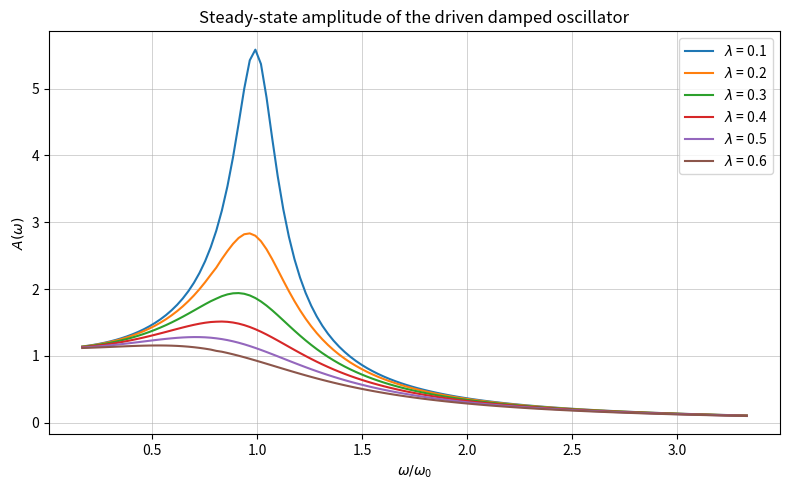

Recreate this plot in Python.
"""
Worksheet 2, Problem 2  --  Python 3 corrected version of p2.py

Damped and driven oscillator

    d2(theta)/dt2 + 2 lambda w0 d(theta)/dt + w0^2 theta = (F0/m) sin(w t)

Integrate, plot the steady-state amplitude against the relative frequency
w/w0 for different damping, and numerically determine the resonant frequency
    w_r = w0 sqrt(1 - 2 lambda^2).

The original p2.py was already correct; this version is a tidy-up.

Changes made relative to the original p2.py
-------------------------------------------
1. f1 and f2 were redefined on every pass of a 600-iteration nested loop.
   They are now module-level functions taking their parameters as arguments,
   so nothing closes over a loop variable.
2. n = np.where(A == np.amax(A)) sat inside the inner loop, where only its
   last value was ever used.  The argmax is now taken once, after the sweep.
3. The measured resonance is compared against the analytic
   w_r = w0 sqrt(1 - 2 lambda^2), and the case 2 lambda^2 >= 1 (no resonance
   peak at all) is handled instead of silently reporting the grid edge.
4. A finer frequency grid and parabolic interpolation through the three
   points around the peak, so the resonance is resolved below the grid
   spacing instead of being quantised to it.
5. plt.legend() is called once at the end rather than once per curve.

Algorithms are hand written: no ODE solver is imported.
"""

import numpy as np
import matplotlib.pyplot as plt


def f_pos(v):
    """d(theta)/dt = v"""
    return v


def f_vel(x, v, t, lam, w0, w_drive, F):
    """d(v)/dt = -2 lambda w0 v - w0^2 x + F sin(w t)"""
    return -2.0 * lam * w0 * v - w0 ** 2 * x + F * np.sin(w_drive * t)


def rk4_driven(lam, w0, w_drive, F, t_end=300.0, n_steps=3000,
               x0=0.0, v0=4.0):
    """Classic RK4 with correct half-step stage times."""
    t = np.linspace(0.0, t_end, n_steps)
    dt = t[1] - t[0]
    x = np.zeros(n_steps)
    v = np.zeros(n_steps)
    x[0], v[0] = x0, v0

    for i in range(n_steps - 1):
        ti = t[i]

        k1x = f_pos(v[i])
        k1v = f_vel(x[i], v[i], ti, lam, w0, w_drive, F)

        k2x = f_pos(v[i] + 0.5 * dt * k1v)
        k2v = f_vel(x[i] + 0.5 * dt * k1x, v[i] + 0.5 * dt * k1v,
                    ti + 0.5 * dt, lam, w0, w_drive, F)

        k3x = f_pos(v[i] + 0.5 * dt * k2v)
        k3v = f_vel(x[i] + 0.5 * dt * k2x, v[i] + 0.5 * dt * k2v,
                    ti + 0.5 * dt, lam, w0, w_drive, F)

        k4x = f_pos(v[i] + dt * k3v)
        k4v = f_vel(x[i] + dt * k3x, v[i] + dt * k3v,
                    ti + dt, lam, w0, w_drive, F)

        x[i + 1] = x[i] + dt * (k1x + 2.0 * k2x + 2.0 * k3x + k4x) / 6.0
        v[i + 1] = v[i] + dt * (k1v + 2.0 * k2v + 2.0 * k3v + k4v) / 6.0

    return t, x, v


def steady_amplitude(lam, w0, w_drive, F, transient_fraction=0.5):
    """
    Peak displacement after the transient has decayed.  The first half of the
    trajectory is discarded, which is what "steady state" means here.
    """
    _, x, _ = rk4_driven(lam, w0, w_drive, F)
    start = int(len(x) * transient_fraction)
    return np.max(np.abs(x[start:]))


def parabolic_peak(xs, ys, i):
    """
    Refine the location of a maximum by fitting a parabola through the three
    samples around index i.  Hand-written; no curve-fitting routine used.
    """
    if i == 0 or i == len(xs) - 1:
        return xs[i]
    y0, y1, y2 = ys[i - 1], ys[i], ys[i + 1]
    denom = y0 - 2.0 * y1 + y2
    if denom == 0.0:
        return xs[i]
    # vertex offset in units of the (uniform) grid spacing
    delta = 0.5 * (y0 - y2) / denom
    return xs[i] + delta * (xs[i + 1] - xs[i])


def main():
    w0 = 3.0
    F = 10.0
    w_grid = np.linspace(0.5, 10.0, 120)
    lambdas = np.arange(0.1, 0.7, 0.1)

    fig, ax = plt.subplots(figsize=(8, 5))

    print("%-10s %-14s %-14s %-10s" %
          ("lambda", "w_r measured", "w_r analytic", "rel. error"))

    for lam in lambdas:
        A = np.zeros(len(w_grid))
        for j, w_drive in enumerate(w_grid):
            A[j] = steady_amplitude(lam, w0, w_drive, F)

        peak = int(np.argmax(A))
        w_r = parabolic_peak(w_grid, A, peak)

        if 1.0 - 2.0 * lam ** 2 > 0.0:
            w_r_exact = w0 * np.sqrt(1.0 - 2.0 * lam ** 2)
            rel = abs(w_r - w_r_exact) / w_r_exact
            print("%-10.2f %-14.4f %-14.4f %-10.2e"
                  % (lam, w_r, w_r_exact, rel))
        else:
            print("%-10.2f %-14.4f %-14s %-10s"
                  % (lam, w_r, "none", "-- overdamped, no peak"))

        ax.plot(w_grid / w0, A, label=r"$\lambda$ = %.1f" % lam)

    ax.set_xlabel(r"$\omega/\omega_0$")
    ax.set_ylabel(r"$A(\omega)$")
    ax.set_title("Steady-state amplitude of the driven damped oscillator")
    ax.grid(True, lw=0.4)
    ax.legend()
    fig.tight_layout()
    plt.show()


if __name__ == "__main__":
    main()
